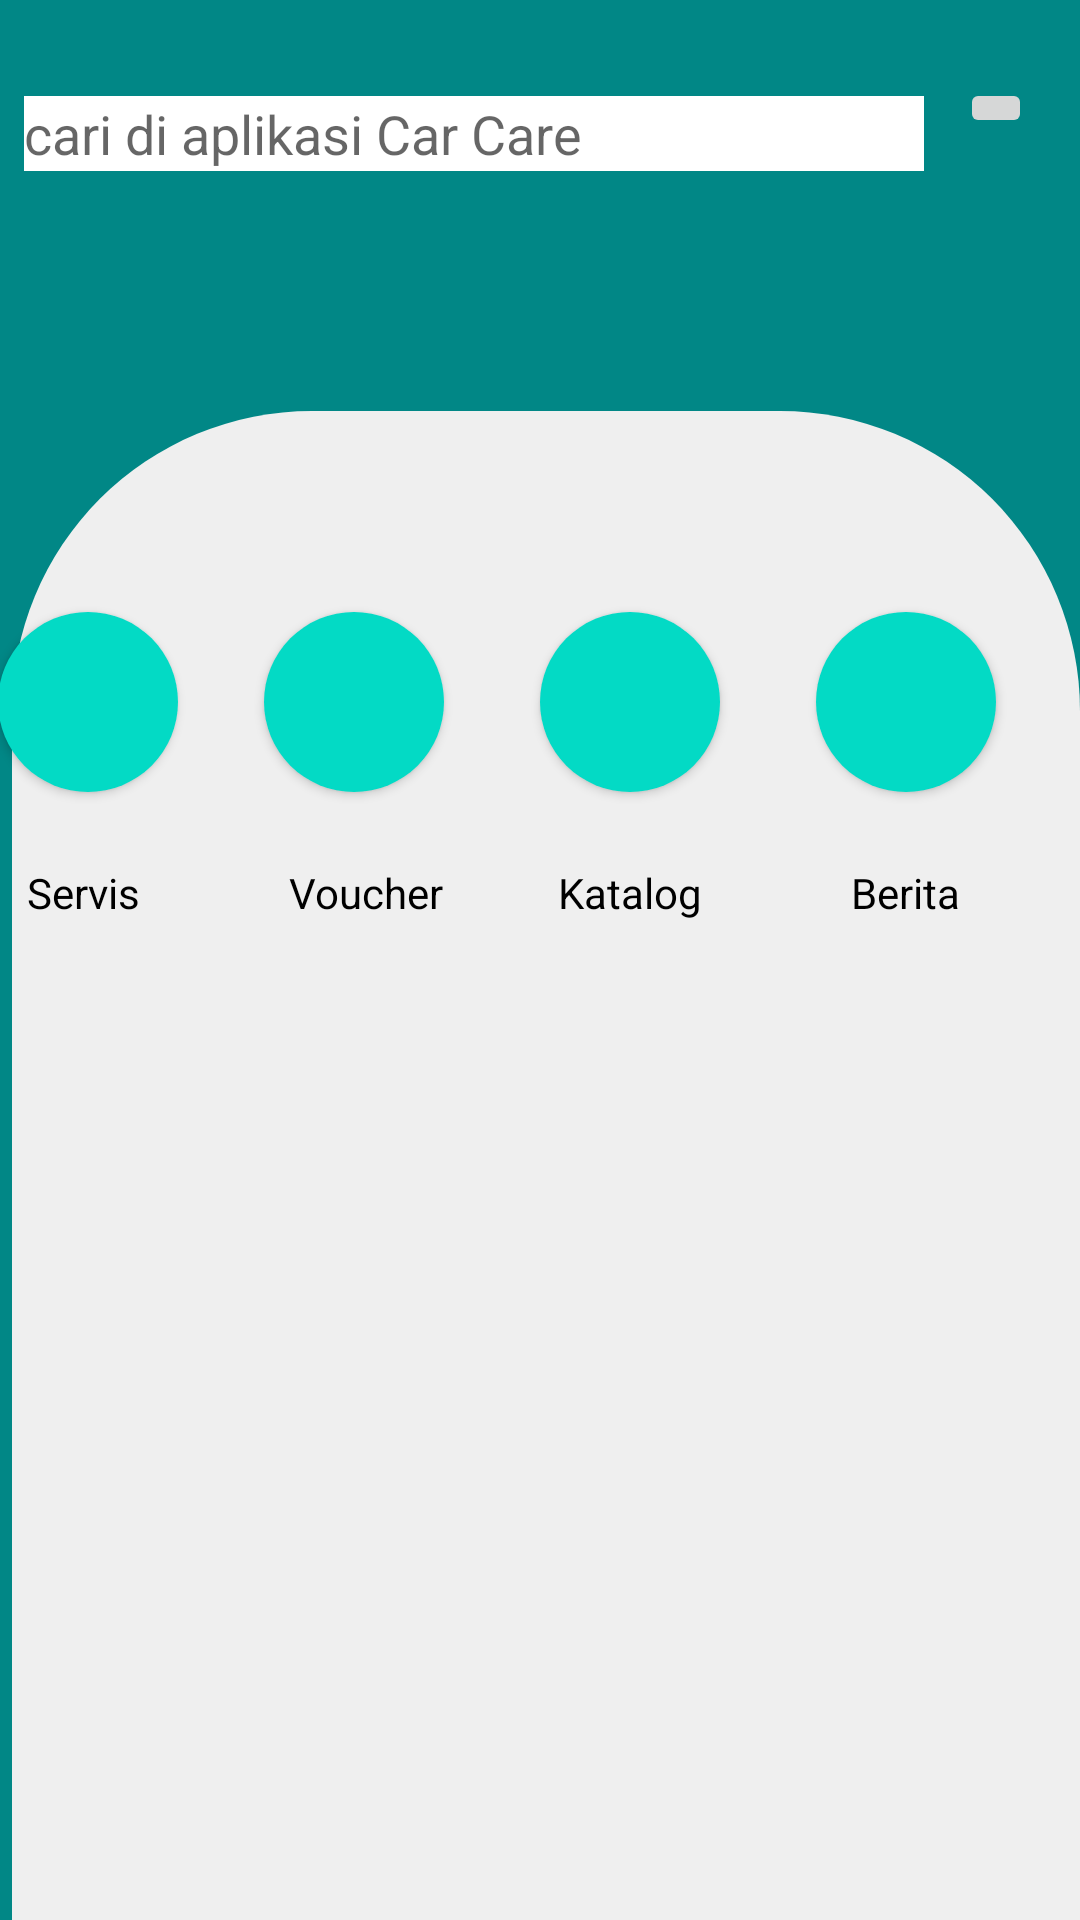

Android layout source for this screen:
<!-- AndroidManifest.xml: application theme Theme.CarCare2 -->
<!-- res/layout/fragment_home.xml -->
<?xml version="1.0" encoding="utf-8"?>
<androidx.constraintlayout.widget.ConstraintLayout
    xmlns:android="http://schemas.android.com/apk/res/android"
    xmlns:app="http://schemas.android.com/apk/res-auto"
    xmlns:tools="http://schemas.android.com/tools"
    android:layout_width="match_parent"
    android:layout_height="match_parent"
    tools:context=".HomeFragment"
    android:background="@color/teal_700">


    <ImageButton
        android:id="@+id/imageButton"
        android:layout_width="wrap_content"
        android:layout_height="wrap_content"
        android:layout_marginTop="26dp"
        android:layout_marginEnd="16dp"
        android:contentDescription="notificationButton"
        android:src="@drawable/ic_notifications_black_24dp"
        app:layout_constraintEnd_toEndOf="parent"
        app:layout_constraintTop_toTopOf="parent" />

    <EditText
        android:layout_width="300dp"
        android:layout_height="25dp"
        android:layout_marginStart="8dp"
        android:layout_marginTop="32dp"
        android:background="@color/white"
        android:hint="cari di aplikasi Car Care"
        app:layout_constraintStart_toStartOf="parent"
        app:layout_constraintTop_toTopOf="parent" />

    <ImageView
        android:id="@+id/imageView2"
        android:layout_width="match_parent"
        android:layout_height="700dp"
        android:layout_marginStart="4dp"
        android:layout_marginTop="137dp"
        android:src="@drawable/rectangle_shape"
        app:layout_constraintStart_toStartOf="parent"
        app:layout_constraintTop_toTopOf="parent" />



    <TextView
        android:id="@+id/text_home"
        android:layout_width="match_parent"
        android:layout_height="wrap_content"
        android:layout_marginStart="8dp"
        android:layout_marginTop="8dp"
        android:layout_marginEnd="8dp"
        android:textAlignment="center"
        android:textSize="20sp"
        app:layout_constraintBottom_toBottomOf="parent"
        app:layout_constraintEnd_toEndOf="parent"
        app:layout_constraintStart_toStartOf="parent"
        app:layout_constraintTop_toTopOf="parent" />

    <Button
        android:id="@+id/voucher"
        android:layout_width="60dp"
        android:layout_height="60dp"
        android:layout_marginTop="204dp"
        android:layout_marginEnd="32dp"
        android:background="@drawable/circle"
        android:contentDescription="voucher"
        app:layout_constraintEnd_toStartOf="@+id/katalog"
        app:layout_constraintTop_toTopOf="parent" />

    <Button
        android:id="@+id/berita"
        android:layout_width="60dp"
        android:layout_height="60dp"
        android:layout_marginTop="204dp"
        android:layout_marginEnd="28dp"
        android:background="@drawable/circle"
        android:contentDescription="berita"
        app:layout_constraintEnd_toEndOf="parent"
        app:layout_constraintTop_toTopOf="parent" />

    <Button
        android:id="@+id/service"
        android:layout_width="60dp"
        android:layout_height="60dp"
        android:layout_marginTop="204dp"
        android:layout_marginEnd="29dp"
        android:background="@drawable/circle"
        android:contentDescription="service"
        app:layout_constraintEnd_toStartOf="@+id/voucher"
        app:layout_constraintTop_toTopOf="parent" />

    <Button
        android:id="@+id/katalog"
        android:layout_width="60dp"
        android:layout_height="60dp"
        android:layout_marginTop="204dp"
        android:layout_marginEnd="32dp"
        android:background="@drawable/circle"
        android:contentDescription="katalog"
        app:layout_constraintEnd_toStartOf="@+id/berita"
        app:layout_constraintTop_toTopOf="parent" />

    <TextView
        android:id="@+id/textView"
        android:layout_width="wrap_content"
        android:layout_height="wrap_content"
        android:layout_marginTop="24dp"
        android:layout_marginEnd="12dp"
        android:text="Servis"
        android:textColor="@color/black"
        app:layout_constraintEnd_toEndOf="@+id/service"
        app:layout_constraintTop_toBottomOf="@+id/service" />

    <TextView
        android:id="@+id/textView2"
        android:layout_width="wrap_content"
        android:layout_height="wrap_content"
        android:layout_marginTop="24dp"
        android:text="Voucher"
        android:textColor="@color/black"
        app:layout_constraintEnd_toEndOf="@+id/voucher"
        app:layout_constraintTop_toBottomOf="@+id/voucher" />

    <TextView
        android:id="@+id/textView3"
        android:layout_width="wrap_content"
        android:layout_height="wrap_content"
        android:layout_marginTop="24dp"
        android:layout_marginEnd="6dp"
        android:text="Katalog"
        android:textColor="@color/black"
        app:layout_constraintEnd_toEndOf="@+id/katalog"
        app:layout_constraintTop_toBottomOf="@+id/katalog" />

    <TextView
        android:id="@+id/textView4"
        android:layout_width="wrap_content"
        android:layout_height="wrap_content"
        android:layout_marginTop="24dp"
        android:layout_marginEnd="12dp"
        android:text="Berita"
        android:textColor="@color/black"
        app:layout_constraintEnd_toEndOf="@+id/berita"
        app:layout_constraintTop_toBottomOf="@+id/berita" />


</androidx.constraintlayout.widget.ConstraintLayout>
<!-- resources referenced by this layout -->
<resources>
  <color name="black">#FF000000</color>
  <color name="teal_700">#FF018786</color>
  <color name="white">#FFFFFFFF</color>
  <!-- drawable circle (drawable) -->
  <?xml version="1.0" encoding="utf-8"?>
  <shape xmlns:android="http://schemas.android.com/apk/res/android"
      android:shape="oval">
  
      <solid android:color="@color/teal_200" /> 
  
      <corners android:radius="100dp" /> 
  
  </shape>
  <!-- drawable rectangle_shape (drawable) -->
  <?xml version="1.0" encoding="utf-8"?>
  <shape xmlns:android="http://schemas.android.com/apk/res/android"
      android:shape="rectangle">
  
      <solid android:color="#EFEFEF" /> 
  
      <corners android:radius="100dp" /> 
  
  </shape>
  <style name="Theme.CarCare2" parent="Theme.AppCompat.Light.NoActionBar">
          
      </style>
  <color name="teal_200">#FF03DAC5</color>
</resources>
